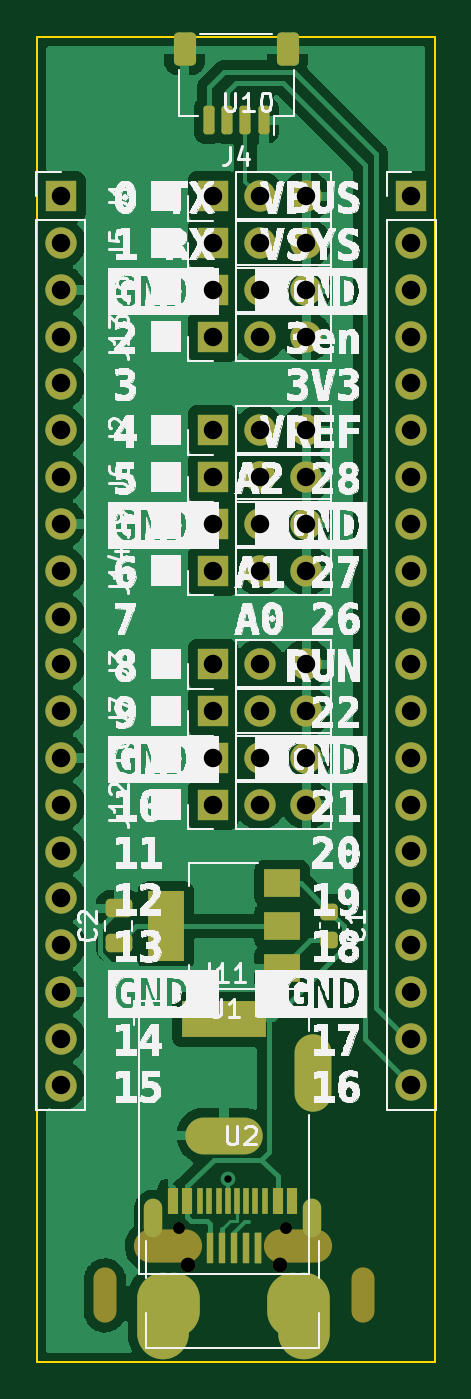
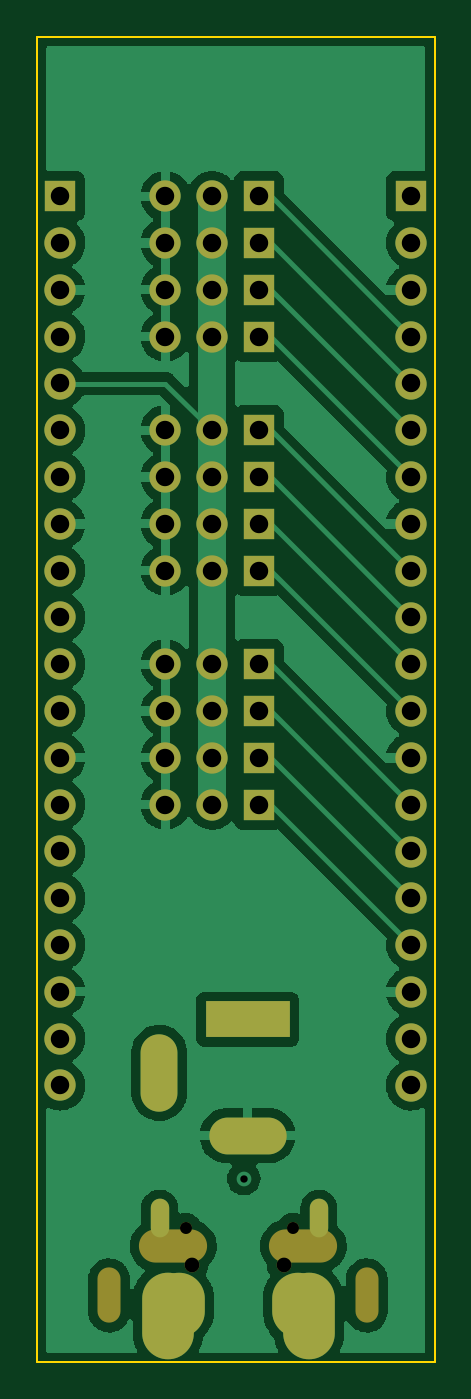
Circuit board: 11 layer files. Board 21.6 x 71.9 mm.
- bottom_copper: OOBB-RASP-PICO-SHIELD-01-B_Cu.gbr (78983 bytes)
- bottom_mask: OOBB-RASP-PICO-SHIELD-01-B_Mask.gbr (3708 bytes)
- paste: OOBB-RASP-PICO-SHIELD-01-B_Paste.gbr (471 bytes)
- bottom_silk: OOBB-RASP-PICO-SHIELD-01-B_Silkscreen.gbr (472 bytes)
- outline: OOBB-RASP-PICO-SHIELD-01-Edge_Cuts.gbr (805 bytes)
- top_copper: OOBB-RASP-PICO-SHIELD-01-F_Cu.gbr (78940 bytes)
- top_mask: OOBB-RASP-PICO-SHIELD-01-F_Mask.gbr (5876 bytes)
- paste: OOBB-RASP-PICO-SHIELD-01-F_Paste.gbr (2656 bytes)
- top_silk: OOBB-RASP-PICO-SHIELD-01-F_Silkscreen.gbr (303693 bytes)
- drill: OOBB-RASP-PICO-SHIELD-01-NPTH.drl (788 bytes)
- drill: OOBB-RASP-PICO-SHIELD-01-PTH.drl (2242 bytes)

=== bottom_copper: OOBB-RASP-PICO-SHIELD-01-B_Cu.gbr (78983 bytes, source omitted) ===
=== bottom_mask: OOBB-RASP-PICO-SHIELD-01-B_Mask.gbr ===
%TF.GenerationSoftware,KiCad,Pcbnew,(6.0.5)*%
%TF.CreationDate,2022-10-13T20:02:31+01:00*%
%TF.ProjectId,OOBB-RASP-PICO-SHIELD-01,4f4f4242-2d52-4415-9350-2d5049434f2d,rev?*%
%TF.SameCoordinates,Original*%
%TF.FileFunction,Soldermask,Bot*%
%TF.FilePolarity,Negative*%
%FSLAX46Y46*%
G04 Gerber Fmt 4.6, Leading zero omitted, Abs format (unit mm)*
G04 Created by KiCad (PCBNEW (6.0.5)) date 2022-10-13 20:02:32*
%MOMM*%
%LPD*%
G01*
G04 APERTURE LIST*
%ADD10O,0.800000X0.800000*%
%ADD11C,0.650000*%
%ADD12O,3.700000X1.800000*%
%ADD13O,1.250000X3.000000*%
%ADD14O,2.800000X3.500000*%
%ADD15O,2.800000X4.700000*%
%ADD16O,1.000000X2.100000*%
%ADD17O,1.000000X1.600000*%
%ADD18R,1.700000X1.700000*%
%ADD19O,1.700000X1.700000*%
%ADD20R,4.600000X2.000000*%
%ADD21O,4.200000X2.000000*%
%ADD22O,2.000000X4.200000*%
G04 APERTURE END LIST*
D10*
%TO.C,U2*%
X144010000Y-125730000D03*
D11*
X144310000Y-123720000D03*
D12*
X137939000Y-124688000D03*
X145000000Y-124688000D03*
D13*
X148490000Y-127375000D03*
D11*
X138530000Y-123720000D03*
D10*
X139010000Y-125730000D03*
D13*
X134500000Y-127375000D03*
D14*
X138240000Y-127888000D03*
X144700000Y-127888000D03*
D15*
X145300000Y-128488000D03*
X137640000Y-128488000D03*
D16*
X137100000Y-123190000D03*
D17*
X137100000Y-127370000D03*
X145740000Y-127370000D03*
D16*
X145740000Y-123190000D03*
%TD*%
D18*
%TO.C,J14*%
X140355000Y-88035000D03*
D19*
X142895000Y-88035000D03*
X145435000Y-88035000D03*
%TD*%
D20*
%TO.C,J11*%
X140970000Y-112395000D03*
D21*
X140970000Y-118695000D03*
D22*
X145770000Y-115295000D03*
%TD*%
D18*
%TO.C,J12*%
X140355000Y-100735000D03*
D19*
X142895000Y-100735000D03*
X145435000Y-100735000D03*
%TD*%
D18*
%TO.C,U10*%
X132100000Y-67720000D03*
D19*
X132100000Y-70260000D03*
X132100000Y-72800000D03*
X132100000Y-75340000D03*
X132100000Y-77880000D03*
X132100000Y-80420000D03*
X132100000Y-82960000D03*
X132100000Y-85500000D03*
X132100000Y-88040000D03*
X132100000Y-90580000D03*
X132100000Y-93120000D03*
X132100000Y-95660000D03*
X132100000Y-98200000D03*
X132100000Y-100740000D03*
X132100000Y-103280000D03*
X132100000Y-105820000D03*
X132100000Y-108360000D03*
X132100000Y-110900000D03*
X132100000Y-113440000D03*
X132100000Y-115980000D03*
X151130000Y-115975000D03*
X151130000Y-113435000D03*
X151130000Y-110895000D03*
X151130000Y-108355000D03*
X151130000Y-105815000D03*
X151130000Y-103275000D03*
X151130000Y-100735000D03*
X151130000Y-98195000D03*
X151130000Y-95655000D03*
X151130000Y-93115000D03*
X151130000Y-90575000D03*
X151130000Y-88040000D03*
X151130000Y-85500000D03*
X151130000Y-82960000D03*
X151130000Y-80420000D03*
X151130000Y-77880000D03*
X151130000Y-75340000D03*
X151130000Y-72800000D03*
X151130000Y-70260000D03*
D18*
X151130000Y-67720000D03*
%TD*%
%TO.C,J6*%
X140355000Y-82955000D03*
D19*
X142895000Y-82955000D03*
X145435000Y-82955000D03*
%TD*%
D18*
%TO.C,J3*%
X140355000Y-93115000D03*
D19*
X142895000Y-93115000D03*
X145435000Y-93115000D03*
%TD*%
D18*
%TO.C,J1*%
X140355000Y-67715000D03*
D19*
X142895000Y-67715000D03*
X145435000Y-67715000D03*
%TD*%
D18*
%TO.C,J9*%
X140355000Y-85495000D03*
D19*
X142895000Y-85495000D03*
X145435000Y-85495000D03*
%TD*%
D18*
%TO.C,J10*%
X140355000Y-98195000D03*
D19*
X142895000Y-98195000D03*
X145435000Y-98195000D03*
%TD*%
D18*
%TO.C,J7*%
X140355000Y-95655000D03*
D19*
X142895000Y-95655000D03*
X145435000Y-95655000D03*
%TD*%
D18*
%TO.C,J5*%
X140355000Y-70255000D03*
D19*
X142895000Y-70255000D03*
X145435000Y-70255000D03*
%TD*%
D18*
%TO.C,J8*%
X140355000Y-72795000D03*
D19*
X142895000Y-72795000D03*
X145435000Y-72795000D03*
%TD*%
D18*
%TO.C,J2*%
X140355000Y-80415000D03*
D19*
X142895000Y-80415000D03*
X145435000Y-80415000D03*
%TD*%
D18*
%TO.C,J13*%
X140355000Y-75335000D03*
D19*
X142895000Y-75335000D03*
X145435000Y-75335000D03*
%TD*%
M02*

=== paste: OOBB-RASP-PICO-SHIELD-01-B_Paste.gbr ===
%TF.GenerationSoftware,KiCad,Pcbnew,(6.0.5)*%
%TF.CreationDate,2022-10-13T20:02:31+01:00*%
%TF.ProjectId,OOBB-RASP-PICO-SHIELD-01,4f4f4242-2d52-4415-9350-2d5049434f2d,rev?*%
%TF.SameCoordinates,Original*%
%TF.FileFunction,Paste,Bot*%
%TF.FilePolarity,Positive*%
%FSLAX46Y46*%
G04 Gerber Fmt 4.6, Leading zero omitted, Abs format (unit mm)*
G04 Created by KiCad (PCBNEW (6.0.5)) date 2022-10-13 20:02:31*
%MOMM*%
%LPD*%
G01*
G04 APERTURE LIST*
G04 APERTURE END LIST*
M02*

=== bottom_silk: OOBB-RASP-PICO-SHIELD-01-B_Silkscreen.gbr ===
%TF.GenerationSoftware,KiCad,Pcbnew,(6.0.5)*%
%TF.CreationDate,2022-10-13T20:02:31+01:00*%
%TF.ProjectId,OOBB-RASP-PICO-SHIELD-01,4f4f4242-2d52-4415-9350-2d5049434f2d,rev?*%
%TF.SameCoordinates,Original*%
%TF.FileFunction,Legend,Bot*%
%TF.FilePolarity,Positive*%
%FSLAX46Y46*%
G04 Gerber Fmt 4.6, Leading zero omitted, Abs format (unit mm)*
G04 Created by KiCad (PCBNEW (6.0.5)) date 2022-10-13 20:02:31*
%MOMM*%
%LPD*%
G01*
G04 APERTURE LIST*
G04 APERTURE END LIST*
M02*

=== outline: OOBB-RASP-PICO-SHIELD-01-Edge_Cuts.gbr ===
%TF.GenerationSoftware,KiCad,Pcbnew,(6.0.5)*%
%TF.CreationDate,2022-10-13T20:02:32+01:00*%
%TF.ProjectId,OOBB-RASP-PICO-SHIELD-01,4f4f4242-2d52-4415-9350-2d5049434f2d,rev?*%
%TF.SameCoordinates,Original*%
%TF.FileFunction,Profile,NP*%
%FSLAX46Y46*%
G04 Gerber Fmt 4.6, Leading zero omitted, Abs format (unit mm)*
G04 Created by KiCad (PCBNEW (6.0.5)) date 2022-10-13 20:02:32*
%MOMM*%
%LPD*%
G01*
G04 APERTURE LIST*
%TA.AperFunction,Profile*%
%ADD10C,0.100000*%
%TD*%
G04 APERTURE END LIST*
D10*
X152400000Y-131000000D02*
X130810000Y-131000000D01*
X152400000Y-69215000D02*
X152400000Y-131000000D01*
X130810000Y-59055000D02*
X152400000Y-59055000D01*
X130810000Y-131000000D02*
X130810000Y-66675000D01*
X130810000Y-66675000D02*
X130810000Y-59055000D01*
X152400000Y-59055000D02*
X152400000Y-69215000D01*
M02*

=== top_copper: OOBB-RASP-PICO-SHIELD-01-F_Cu.gbr (78940 bytes, source omitted) ===
=== top_mask: OOBB-RASP-PICO-SHIELD-01-F_Mask.gbr ===
%TF.GenerationSoftware,KiCad,Pcbnew,(6.0.5)*%
%TF.CreationDate,2022-10-13T20:02:31+01:00*%
%TF.ProjectId,OOBB-RASP-PICO-SHIELD-01,4f4f4242-2d52-4415-9350-2d5049434f2d,rev?*%
%TF.SameCoordinates,Original*%
%TF.FileFunction,Soldermask,Top*%
%TF.FilePolarity,Negative*%
%FSLAX46Y46*%
G04 Gerber Fmt 4.6, Leading zero omitted, Abs format (unit mm)*
G04 Created by KiCad (PCBNEW (6.0.5)) date 2022-10-13 20:02:31*
%MOMM*%
%LPD*%
G01*
G04 APERTURE LIST*
G04 Aperture macros list*
%AMRoundRect*
0 Rectangle with rounded corners*
0 $1 Rounding radius*
0 $2 $3 $4 $5 $6 $7 $8 $9 X,Y pos of 4 corners*
0 Add a 4 corners polygon primitive as box body*
4,1,4,$2,$3,$4,$5,$6,$7,$8,$9,$2,$3,0*
0 Add four circle primitives for the rounded corners*
1,1,$1+$1,$2,$3*
1,1,$1+$1,$4,$5*
1,1,$1+$1,$6,$7*
1,1,$1+$1,$8,$9*
0 Add four rect primitives between the rounded corners*
20,1,$1+$1,$2,$3,$4,$5,0*
20,1,$1+$1,$4,$5,$6,$7,0*
20,1,$1+$1,$6,$7,$8,$9,0*
20,1,$1+$1,$8,$9,$2,$3,0*%
G04 Aperture macros list end*
%ADD10O,0.800000X0.800000*%
%ADD11C,0.650000*%
%ADD12O,3.700000X1.800000*%
%ADD13O,1.250000X3.000000*%
%ADD14R,0.400000X1.650000*%
%ADD15O,2.800000X3.500000*%
%ADD16O,2.800000X4.700000*%
%ADD17R,0.600000X1.450000*%
%ADD18R,0.300000X1.450000*%
%ADD19O,1.000000X2.100000*%
%ADD20O,1.000000X1.600000*%
%ADD21R,1.700000X1.700000*%
%ADD22O,1.700000X1.700000*%
%ADD23R,4.600000X2.000000*%
%ADD24O,4.200000X2.000000*%
%ADD25O,2.000000X4.200000*%
%ADD26RoundRect,0.150000X0.150000X0.625000X-0.150000X0.625000X-0.150000X-0.625000X0.150000X-0.625000X0*%
%ADD27RoundRect,0.250000X0.350000X0.650000X-0.350000X0.650000X-0.350000X-0.650000X0.350000X-0.650000X0*%
%ADD28R,2.000000X1.500000*%
%ADD29R,2.000000X3.800000*%
%ADD30RoundRect,0.225000X-0.250000X0.225000X-0.250000X-0.225000X0.250000X-0.225000X0.250000X0.225000X0*%
%ADD31RoundRect,0.250000X0.475000X-0.250000X0.475000X0.250000X-0.475000X0.250000X-0.475000X-0.250000X0*%
G04 APERTURE END LIST*
D10*
%TO.C,U2*%
X144010000Y-125730000D03*
D11*
X144310000Y-123720000D03*
D12*
X137939000Y-124688000D03*
X145000000Y-124688000D03*
D13*
X148490000Y-127375000D03*
D11*
X138530000Y-123720000D03*
D10*
X139010000Y-125730000D03*
D13*
X134500000Y-127375000D03*
D14*
X140187800Y-124820000D03*
X140850000Y-124820000D03*
X141500000Y-124820000D03*
X142150000Y-124820000D03*
X142800000Y-124820000D03*
X142800000Y-124820000D03*
D15*
X138240000Y-127888000D03*
X144700000Y-127888000D03*
D16*
X145300000Y-128488000D03*
X137640000Y-128488000D03*
D17*
X138170000Y-122275000D03*
X138970000Y-122275000D03*
D18*
X140170000Y-122275000D03*
X141170000Y-122275000D03*
X141670000Y-122275000D03*
X142670000Y-122275000D03*
D17*
X143870000Y-122275000D03*
X144670000Y-122275000D03*
X144670000Y-122275000D03*
X143870000Y-122275000D03*
D18*
X143170000Y-122275000D03*
X142170000Y-122275000D03*
X140670000Y-122275000D03*
X139670000Y-122275000D03*
D17*
X138970000Y-122275000D03*
X138170000Y-122275000D03*
D19*
X137100000Y-123190000D03*
D20*
X137100000Y-127370000D03*
X145740000Y-127370000D03*
D19*
X145740000Y-123190000D03*
%TD*%
D21*
%TO.C,J14*%
X140355000Y-88035000D03*
D22*
X142895000Y-88035000D03*
X145435000Y-88035000D03*
%TD*%
D23*
%TO.C,J11*%
X140970000Y-112395000D03*
D24*
X140970000Y-118695000D03*
D25*
X145770000Y-115295000D03*
%TD*%
D26*
%TO.C,J4*%
X143125000Y-63595000D03*
X142125000Y-63595000D03*
X141125000Y-63595000D03*
X140125000Y-63595000D03*
D27*
X144425000Y-59720000D03*
X138825000Y-59720000D03*
%TD*%
D28*
%TO.C,U1*%
X144120000Y-109615000D03*
X144120000Y-107315000D03*
D29*
X137820000Y-107315000D03*
D28*
X144120000Y-105015000D03*
%TD*%
D21*
%TO.C,J12*%
X140355000Y-100735000D03*
D22*
X142895000Y-100735000D03*
X145435000Y-100735000D03*
%TD*%
D21*
%TO.C,U10*%
X132100000Y-67720000D03*
D22*
X132100000Y-70260000D03*
X132100000Y-72800000D03*
X132100000Y-75340000D03*
X132100000Y-77880000D03*
X132100000Y-80420000D03*
X132100000Y-82960000D03*
X132100000Y-85500000D03*
X132100000Y-88040000D03*
X132100000Y-90580000D03*
X132100000Y-93120000D03*
X132100000Y-95660000D03*
X132100000Y-98200000D03*
X132100000Y-100740000D03*
X132100000Y-103280000D03*
X132100000Y-105820000D03*
X132100000Y-108360000D03*
X132100000Y-110900000D03*
X132100000Y-113440000D03*
X132100000Y-115980000D03*
X151130000Y-115975000D03*
X151130000Y-113435000D03*
X151130000Y-110895000D03*
X151130000Y-108355000D03*
X151130000Y-105815000D03*
X151130000Y-103275000D03*
X151130000Y-100735000D03*
X151130000Y-98195000D03*
X151130000Y-95655000D03*
X151130000Y-93115000D03*
X151130000Y-90575000D03*
X151130000Y-88040000D03*
X151130000Y-85500000D03*
X151130000Y-82960000D03*
X151130000Y-80420000D03*
X151130000Y-77880000D03*
X151130000Y-75340000D03*
X151130000Y-72800000D03*
X151130000Y-70260000D03*
D21*
X151130000Y-67720000D03*
%TD*%
%TO.C,J6*%
X140355000Y-82955000D03*
D22*
X142895000Y-82955000D03*
X145435000Y-82955000D03*
%TD*%
D21*
%TO.C,J3*%
X140355000Y-93115000D03*
D22*
X142895000Y-93115000D03*
X145435000Y-93115000D03*
%TD*%
D21*
%TO.C,J1*%
X140355000Y-67715000D03*
D22*
X142895000Y-67715000D03*
X145435000Y-67715000D03*
%TD*%
D21*
%TO.C,J9*%
X140355000Y-85495000D03*
D22*
X142895000Y-85495000D03*
X145435000Y-85495000D03*
%TD*%
D21*
%TO.C,J10*%
X140355000Y-98195000D03*
D22*
X142895000Y-98195000D03*
X145435000Y-98195000D03*
%TD*%
D21*
%TO.C,J7*%
X140355000Y-95655000D03*
D22*
X142895000Y-95655000D03*
X145435000Y-95655000D03*
%TD*%
D30*
%TO.C,C1*%
X146685000Y-106540000D03*
X146685000Y-108090000D03*
%TD*%
D31*
%TO.C,C2*%
X135255000Y-108265000D03*
X135255000Y-106365000D03*
%TD*%
D21*
%TO.C,J5*%
X140355000Y-70255000D03*
D22*
X142895000Y-70255000D03*
X145435000Y-70255000D03*
%TD*%
D21*
%TO.C,J8*%
X140355000Y-72795000D03*
D22*
X142895000Y-72795000D03*
X145435000Y-72795000D03*
%TD*%
D21*
%TO.C,J2*%
X140355000Y-80415000D03*
D22*
X142895000Y-80415000D03*
X145435000Y-80415000D03*
%TD*%
D21*
%TO.C,J13*%
X140355000Y-75335000D03*
D22*
X142895000Y-75335000D03*
X145435000Y-75335000D03*
%TD*%
M02*

=== paste: OOBB-RASP-PICO-SHIELD-01-F_Paste.gbr (2656 bytes, source withheld) ===
=== top_silk: OOBB-RASP-PICO-SHIELD-01-F_Silkscreen.gbr (303693 bytes, source omitted) ===
=== drill: OOBB-RASP-PICO-SHIELD-01-NPTH.drl ===
M48
; DRILL file {KiCad (6.0.5)} date Thu Oct 13 20:02:34 2022
; FORMAT={-:-/ absolute / inch / decimal}
; #@! TF.CreationDate,2022-10-13T20:02:34+01:00
; #@! TF.GenerationSoftware,Kicad,Pcbnew,(6.0.5)
; #@! TF.FileFunction,NonPlated,1,2,NPTH
FMAT,2
INCH
; #@! TA.AperFunction,NonPlated,NPTH,ComponentDrill
T1C0.0256
; #@! TA.AperFunction,NonPlated,NPTH,ComponentDrill
T2C0.0315
; #@! TA.AperFunction,NonPlated,NPTH,ComponentDrill
T3C0.0492
; #@! TA.AperFunction,NonPlated,NPTH,ComponentDrill
T4C0.0709
%
G90
G05
T1
X5.4539Y-4.8709
X5.6815Y-4.8709
T2
X5.4728Y-4.95
X5.6697Y-4.95
T3
G00X5.2953Y-4.9803
M15
G01X5.2953Y-5.0492
M16
G05
G00X5.8461Y-4.9803
M15
G01X5.8461Y-5.0492
M16
G05
T4
G00X5.3933Y-4.909
M15
G01X5.4681Y-4.909
M16
G05
G00X5.6713Y-4.909
M15
G01X5.7461Y-4.909
M16
G05
T0
M30

=== drill: OOBB-RASP-PICO-SHIELD-01-PTH.drl ===
M48
; DRILL file {KiCad (6.0.5)} date Thu Oct 13 20:02:34 2022
; FORMAT={-:-/ absolute / inch / decimal}
; #@! TF.CreationDate,2022-10-13T20:02:34+01:00
; #@! TF.GenerationSoftware,Kicad,Pcbnew,(6.0.5)
; #@! TF.FileFunction,Plated,1,2,PTH
FMAT,2
INCH
; #@! TA.AperFunction,Plated,PTH,ViaDrill
T1C0.0157
; #@! TA.AperFunction,Plated,PTH,ComponentDrill
T2C0.0236
; #@! TA.AperFunction,Plated,PTH,ComponentDrill
T3C0.0394
; #@! TA.AperFunction,Plated,PTH,ComponentDrill
T4C0.0709
%
G90
G05
T1
X5.5579Y-4.765
T3
X5.2008Y-2.6661
X5.2008Y-2.7661
X5.2008Y-2.8661
X5.2008Y-2.9661
X5.2008Y-3.0661
X5.2008Y-3.1661
X5.2008Y-3.2661
X5.2008Y-3.3661
X5.2008Y-3.4661
X5.2008Y-3.5661
X5.2008Y-3.6661
X5.2008Y-3.7661
X5.2008Y-3.8661
X5.2008Y-3.9661
X5.2008Y-4.0661
X5.2008Y-4.1661
X5.2008Y-4.2661
X5.2008Y-4.3661
X5.2008Y-4.4661
X5.2008Y-4.5661
X5.5258Y-2.6659
X5.5258Y-2.7659
X5.5258Y-2.8659
X5.5258Y-2.9659
X5.5258Y-3.1659
X5.5258Y-3.2659
X5.5258Y-3.3659
X5.5258Y-3.4659
X5.5258Y-3.6659
X5.5258Y-3.7659
X5.5258Y-3.8659
X5.5258Y-3.9659
X5.6258Y-2.6659
X5.6258Y-2.7659
X5.6258Y-2.8659
X5.6258Y-2.9659
X5.6258Y-3.1659
X5.6258Y-3.2659
X5.6258Y-3.3659
X5.6258Y-3.4659
X5.6258Y-3.6659
X5.6258Y-3.7659
X5.6258Y-3.8659
X5.6258Y-3.9659
X5.7258Y-2.6659
X5.7258Y-2.7659
X5.7258Y-2.8659
X5.7258Y-2.9659
X5.7258Y-3.1659
X5.7258Y-3.2659
X5.7258Y-3.3659
X5.7258Y-3.4659
X5.7258Y-3.6659
X5.7258Y-3.7659
X5.7258Y-3.8659
X5.7258Y-3.9659
X5.95Y-2.6661
X5.95Y-2.7661
X5.95Y-2.8661
X5.95Y-2.9661
X5.95Y-3.0661
X5.95Y-3.1661
X5.95Y-3.2661
X5.95Y-3.3661
X5.95Y-3.4661
X5.95Y-3.5659
X5.95Y-3.6659
X5.95Y-3.7659
X5.95Y-3.8659
X5.95Y-3.9659
X5.95Y-4.0659
X5.95Y-4.1659
X5.95Y-4.2659
X5.95Y-4.3659
X5.95Y-4.4659
X5.95Y-4.5659
T2
G00X5.3976Y-4.8283
M15
G01X5.3976Y-4.8717
M16
G05
G00X5.3976Y-5.0028
M15
G01X5.3976Y-5.0264
M16
G05
G00X5.7378Y-4.8283
M15
G01X5.7378Y-4.8717
M16
G05
G00X5.7378Y-5.0028
M15
G01X5.7378Y-5.0264
M16
G05
T3
G00X5.4988Y-4.425
M15
G01X5.6012Y-4.425
M16
G05
G00X5.5067Y-4.673
M15
G01X5.5933Y-4.673
M16
G05
G00X5.739Y-4.4959
M15
G01X5.739Y-4.5825
M16
G05
T4
G00X5.4189Y-5.0212
M15
G01X5.4189Y-5.096
M16
G05
G00X5.4425Y-5.0212
M15
G01X5.4425Y-5.0487
M16
G05
G00X5.6969Y-5.0212
M15
G01X5.6969Y-5.0487
M16
G05
G00X5.7205Y-5.0212
M15
G01X5.7205Y-5.096
M16
G05
T0
M30

